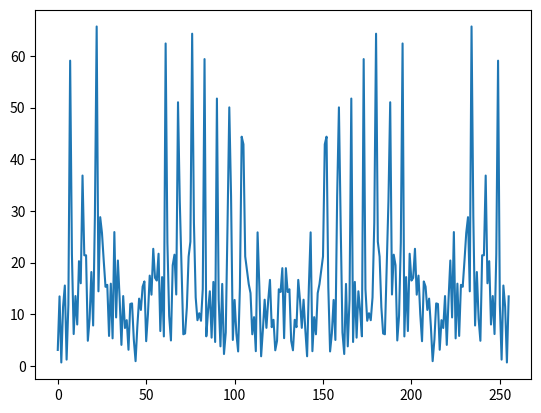

Write the Python code that produced this figure.
import numpy as np
from random import random
import math
import matplotlib.pyplot as plt

n = 10
N = 256
w = 900

new_coef = 0
existing_coef = 0

constant_coef = np.zeros((N,N,2))

def signal():
    signal = []
    for i in range(N):
        signal_point = 0
        for j in range(n):
            signal_point += random()*math.sin(w/n*((j+1)*i)+random())
        signal.append(signal_point)
    return signal

def Fp(signal):
    global new_coef
    global existing_coef
    fp = []
    for p in range(N):
        fi = 0
        fr = 0
        for k in range(N):
            if (constant_coef[p][k][0] == 0 and constant_coef[p][k][1] == 0):
                new_coef += 1
                constant_coef[p][k][0] = math.sin((2*math.pi*p*k)/N)
                constant_coef[p][k][1] = math.cos((2*math.pi*p*k)/N)
            else:
                existing_coef += 1
            fi += signal[k]*constant_coef[p][k][0]
            fr += signal[k]*constant_coef[p][k][1]
        fp.append(math.sqrt(math.pow(fr, 2)+math.pow(fi,2)))
    return fp

def main():
    sig = signal()
    fp = Fp(sig)
    f_test = Fp(sig)
    plt.plot(range(N),fp)
    print(" Added %d coefs, Used %d existed coef" %(new_coef, existing_coef))
    plt.show()

main()